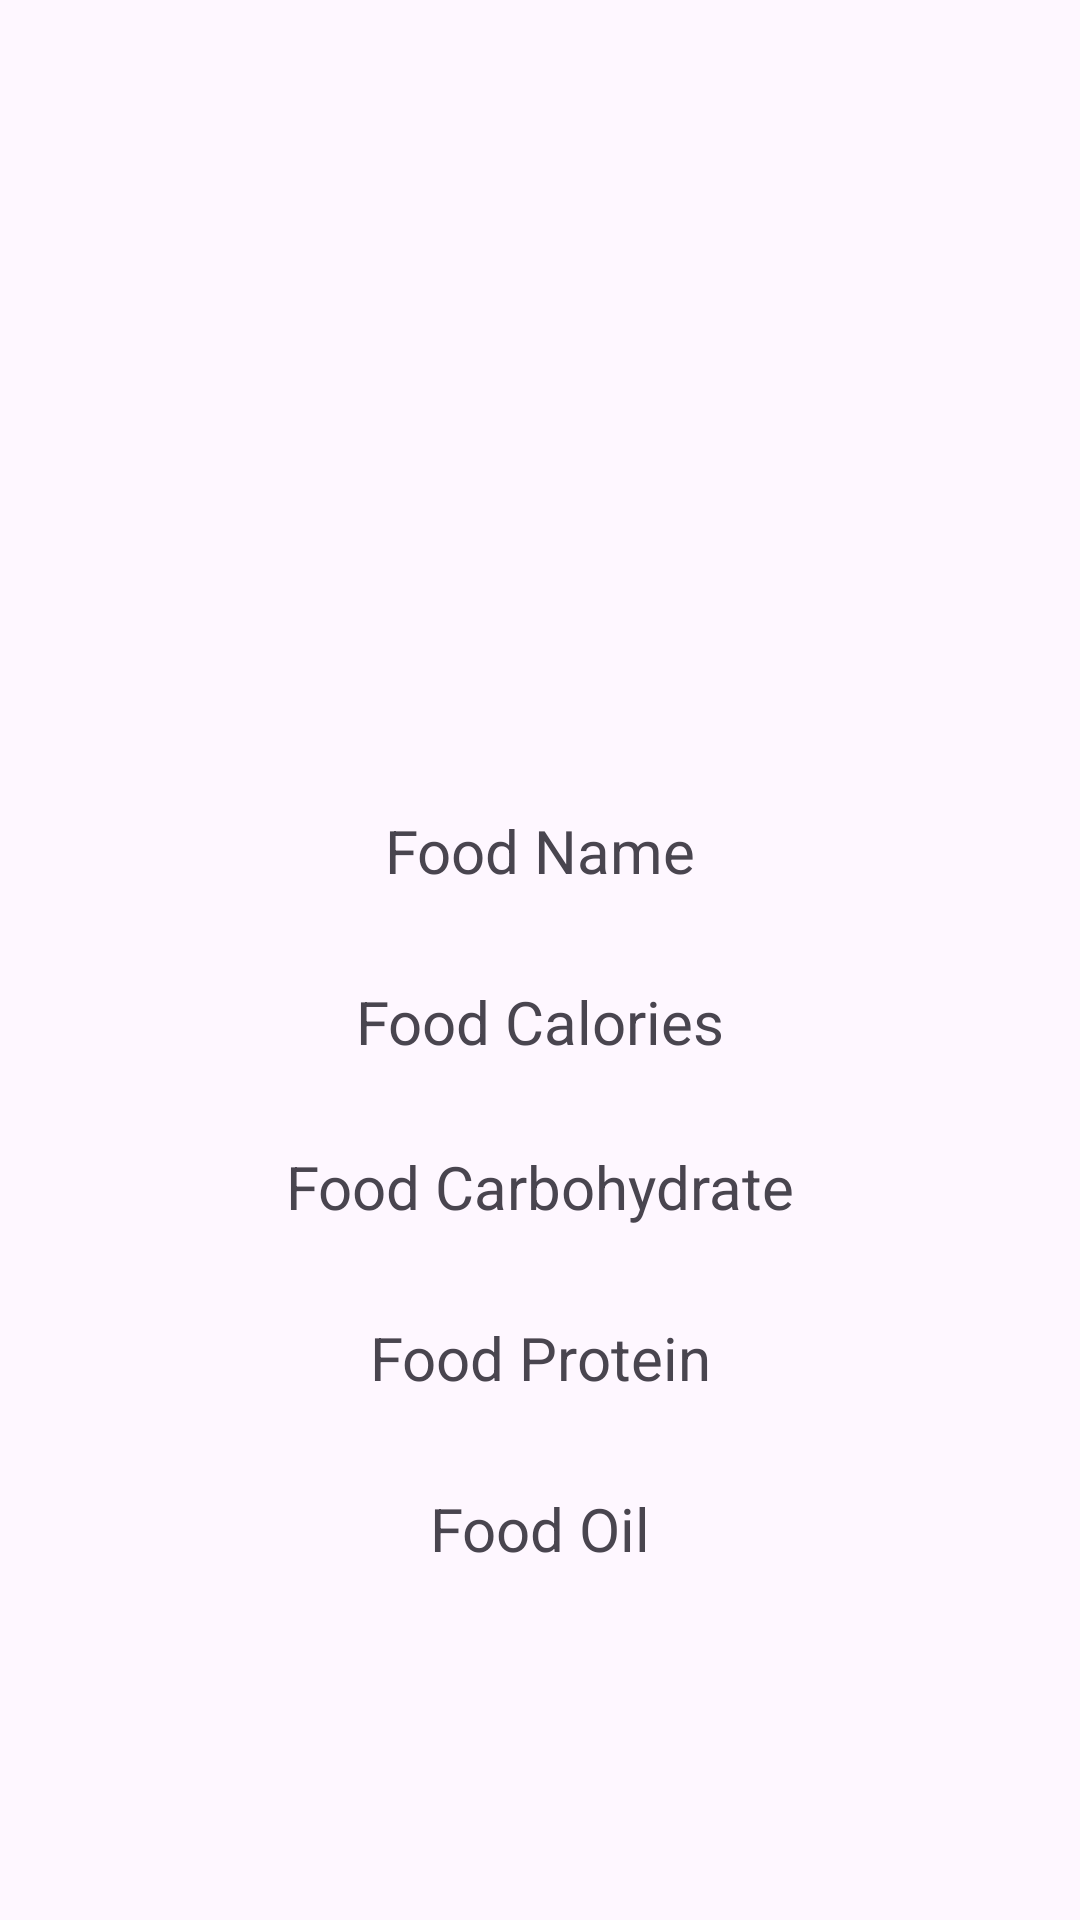

Write the Android layout XML for this screen, with the resource values it uses.
<!-- AndroidManifest.xml: application theme Theme.DiyetKitabi -->
<!-- res/layout/fragment_food_detail.xml -->
<?xml version="1.0" encoding="utf-8"?>
<androidx.constraintlayout.widget.ConstraintLayout
    xmlns:android="http://schemas.android.com/apk/res/android"
    xmlns:app="http://schemas.android.com/apk/res-auto"
    xmlns:tools="http://schemas.android.com/tools"
    android:layout_width="match_parent"
    android:layout_height="match_parent"
    tools:context=".view.FoodDetailFragment">


    <ImageView
        android:id="@+id/foodImage"
        android:layout_width="300dp"
        android:layout_height="200dp"
        android:layout_marginStart="50dp"
        android:layout_marginTop="40dp"
        android:layout_marginEnd="50dp"
        android:src="@drawable/ic_launcher_background"
        app:layout_constraintEnd_toEndOf="parent"
        app:layout_constraintStart_toStartOf="parent"
        app:layout_constraintTop_toTopOf="parent" />

    <TextView
        android:id="@+id/foodName"
        android:layout_width="wrap_content"
        android:layout_height="wrap_content"
        android:layout_marginStart="100dp"
        android:layout_marginTop="30dp"
        android:layout_marginEnd="100dp"
        android:text="Food Name"
        android:textSize="20sp"
        app:layout_constraintEnd_toEndOf="parent"
        app:layout_constraintStart_toStartOf="parent"
        app:layout_constraintTop_toBottomOf="@+id/foodImage"
        tools:ignore="MissingConstraints" />

    <TextView
        android:id="@+id/foodCalories"
        android:layout_width="wrap_content"
        android:layout_height="wrap_content"
        android:layout_marginStart="100dp"
        android:layout_marginTop="30dp"
        android:layout_marginEnd="100dp"
        android:text="Food Calories"
        android:textSize="20sp"
        app:layout_constraintEnd_toEndOf="parent"
        app:layout_constraintStart_toStartOf="parent"
        app:layout_constraintTop_toBottomOf="@+id/foodName"
        tools:ignore="MissingConstraints" />

    <TextView
        android:id="@+id/foodCarbohydrate"
        android:layout_width="wrap_content"
        android:layout_height="wrap_content"
        android:layout_marginStart="100dp"
        android:layout_marginTop="28dp"
        android:layout_marginEnd="100dp"
        android:text="Food Carbohydrate"
        android:textSize="20sp"
        app:layout_constraintEnd_toEndOf="parent"
        app:layout_constraintStart_toStartOf="parent"
        app:layout_constraintTop_toBottomOf="@+id/foodCalories"
        tools:ignore="MissingConstraints" />

    <TextView
        android:id="@+id/foodProtein"
        android:layout_width="wrap_content"
        android:layout_height="wrap_content"
        android:layout_marginStart="100dp"
        android:layout_marginTop="30dp"
        android:layout_marginEnd="100dp"
        android:text="Food Protein"
        android:textSize="20sp"
        app:layout_constraintEnd_toEndOf="parent"
        app:layout_constraintStart_toStartOf="parent"
        app:layout_constraintTop_toBottomOf="@+id/foodCarbohydrate"
        tools:ignore="MissingConstraints" />

    <TextView
        android:id="@+id/foodOil"
        android:layout_width="wrap_content"
        android:layout_height="wrap_content"
        android:layout_marginStart="100dp"
        android:layout_marginTop="30dp"
        android:layout_marginEnd="100dp"
        android:text="Food Oil"
        android:textSize="20sp"
        app:layout_constraintEnd_toEndOf="parent"
        app:layout_constraintStart_toStartOf="parent"
        app:layout_constraintTop_toBottomOf="@+id/foodProtein"
        tools:ignore="MissingConstraints" />

</androidx.constraintlayout.widget.ConstraintLayout>
<!-- resources referenced by this layout -->
<resources>
  <style name="Theme.DiyetKitabi" parent="Base.Theme.DiyetKitabi" />
  <style name="Base.Theme.DiyetKitabi" parent="Theme.Material3.DayNight.NoActionBar">
          
          
      </style>
</resources>
